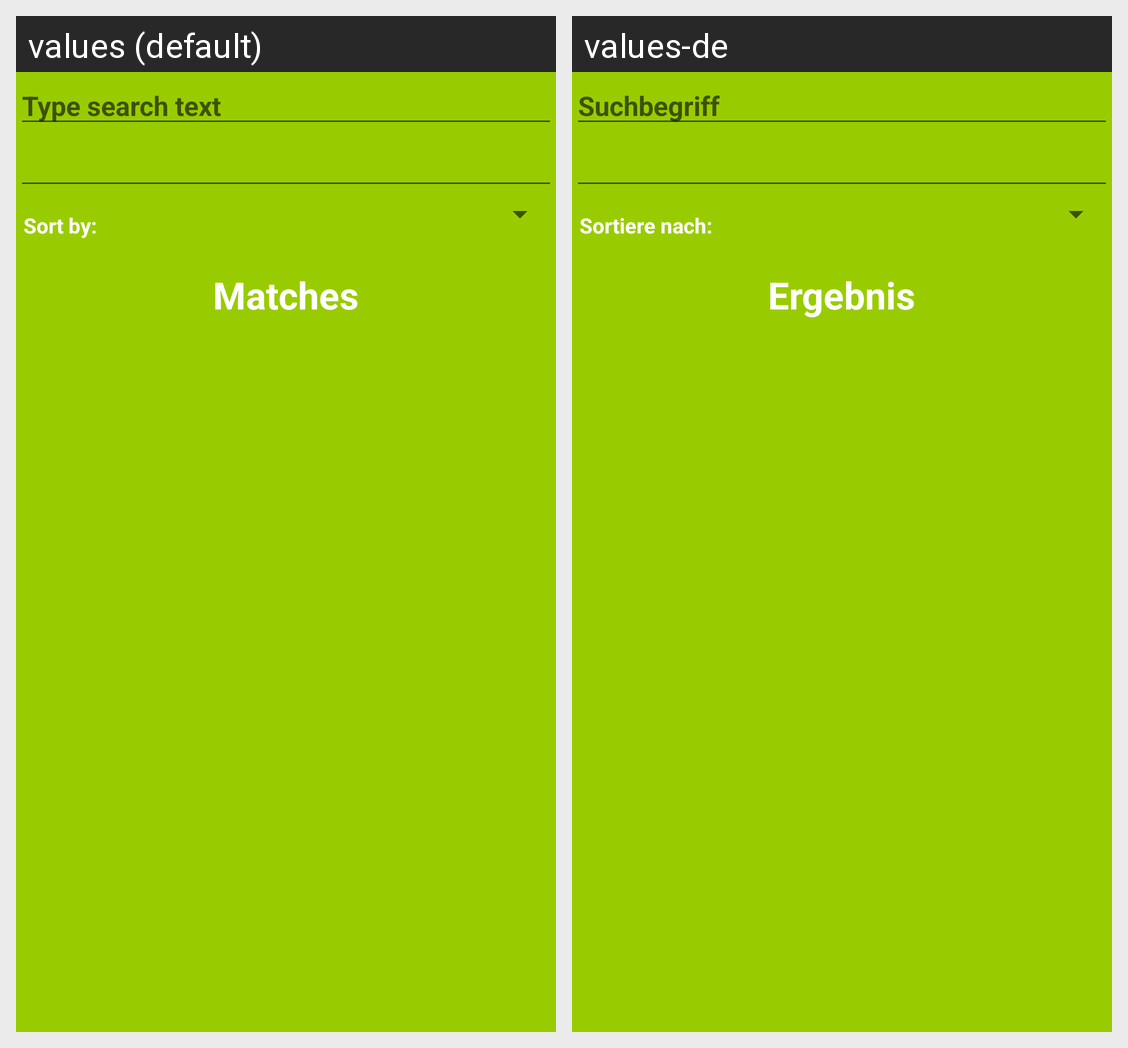

The same Android screen rendered under two of its app's locales, left to right. List the strings drawn on it with the default value and each locale's translation.
Android screen res/layout/activity_result.xml rendered under 2 locales, left to right: values (default), values-de. Device: Nexus 5 (rendered at 1080×1920; each locale shown at half size, 540×960, under a caption strip naming it); theme AppTheme.
Strings drawn on this screen, with the default value and each locale's value (text and hints the layout hard-codes, and strings that could not be matched under every locale, appear in the picture but are not listed):

resultActivityFilterHint
  values: Type search text
  values-de: Suchbegriff

resultActivitySorterLabel
  values: Sort by:
  values-de: Sortiere nach:

result_tv
  values: Matches
  values-de: Ergebnis
